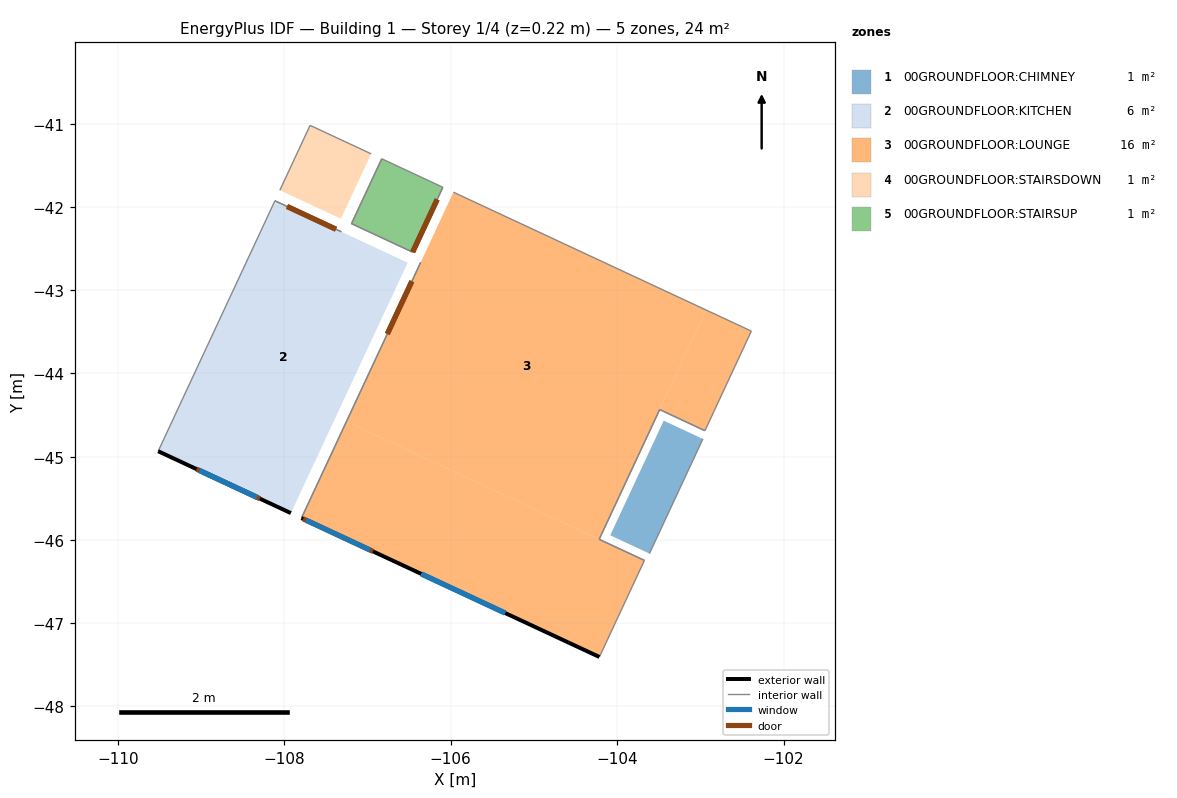
=== STOREY PLAN SPEC (per zone: floor XY polygon, exterior-wall plan segments, windows/doors) ===
zone 1: 00GROUNDFLOOR:CHIMNEY  (0.8 m²)
  floor: (-103.61, -46.17) (-104.08, -45.95) (-103.44, -44.57) (-102.97, -44.79)
  interior walls: 8
zone 2: 00GROUNDFLOOR:KITCHEN  (5.8 m²)
  floor: (-107.92, -45.68) (-109.52, -44.94) (-108.11, -41.93) (-106.52, -42.67)
  exterior wall: (-109.52, -44.94) – (-107.92, -45.68)  [1.8 m]
    door: (-109.05, -45.15) – (-108.29, -45.51)  [0.3 m²]
    window: (-109.02, -45.17) – (-108.33, -45.49)  [0.5 m²] x2
  interior walls: 4
zone 3: 00GROUNDFLOOR:LOUNGE  (16.0 m²)
  floor: (-102.95, -44.69) (-103.49, -44.44) (-102.93, -43.24) (-102.39, -43.49)
  floor: (-104.22, -45.99) (-107.25, -44.58) (-105.97, -41.82) (-102.93, -43.24)
  floor: (-104.21, -47.41) (-107.79, -45.74) (-107.25, -44.58) (-103.67, -46.25)
  exterior wall: (-107.79, -45.74) – (-104.21, -47.41)  [3.9 m]
    door: (-107.77, -45.75) – (-106.93, -46.14)  [2.0 m²]
    window: (-107.74, -45.76) – (-106.97, -46.12)  [0.4 m²]
    window: (-106.35, -46.41) – (-105.35, -46.88)  [0.9 m²] x2
  interior walls: 12
zone 4: 00GROUNDFLOOR:STAIRSDOWN  (0.7 m²)
  floor: (-107.32, -42.14) (-108.05, -41.80) (-107.69, -41.02) (-106.96, -41.36)
  interior walls: 4
zone 5: 00GROUNDFLOOR:STAIRSUP  (0.7 m²)
  floor: (-106.46, -42.54) (-107.19, -42.20) (-106.83, -41.42) (-106.09, -41.76)
  interior walls: 4

=== DERIVED (storey summary) ===
Building: Building 1
Storey: 1 of 4  (floor level z = 0.22 m)
Storey gross floor area: 24.1 m²
Zones on this storey: 5
  - 00GROUNDFLOOR:CHIMNEY: floor 0.8 m²
  - 00GROUNDFLOOR:KITCHEN: floor 5.8 m²; exterior wall 1.8 m (5.2 m²); 2 window(s) 1.0 m²; WWR 20.1%; 1 door(s)
  - 00GROUNDFLOOR:LOUNGE: floor 16.0 m²; exterior wall 3.9 m (11.6 m²); 3 window(s) 2.2 m²; WWR 19.0%; 1 door(s)
  - 00GROUNDFLOOR:STAIRSDOWN: floor 0.7 m²
  - 00GROUNDFLOOR:STAIRSUP: floor 0.7 m²
Zone adjacency (shared interzone walls):
  - 00GROUNDFLOOR:CHIMNEY ↔ 00GROUNDFLOOR:LOUNGE
  - 00GROUNDFLOOR:KITCHEN ↔ 00GROUNDFLOOR:LOUNGE
  - 00GROUNDFLOOR:KITCHEN ↔ 00GROUNDFLOOR:STAIRSDOWN
  - 00GROUNDFLOOR:KITCHEN ↔ 00GROUNDFLOOR:STAIRSUP
  - 00GROUNDFLOOR:LOUNGE ↔ 00GROUNDFLOOR:STAIRSUP
  - 00GROUNDFLOOR:STAIRSDOWN ↔ 00GROUNDFLOOR:STAIRSUP